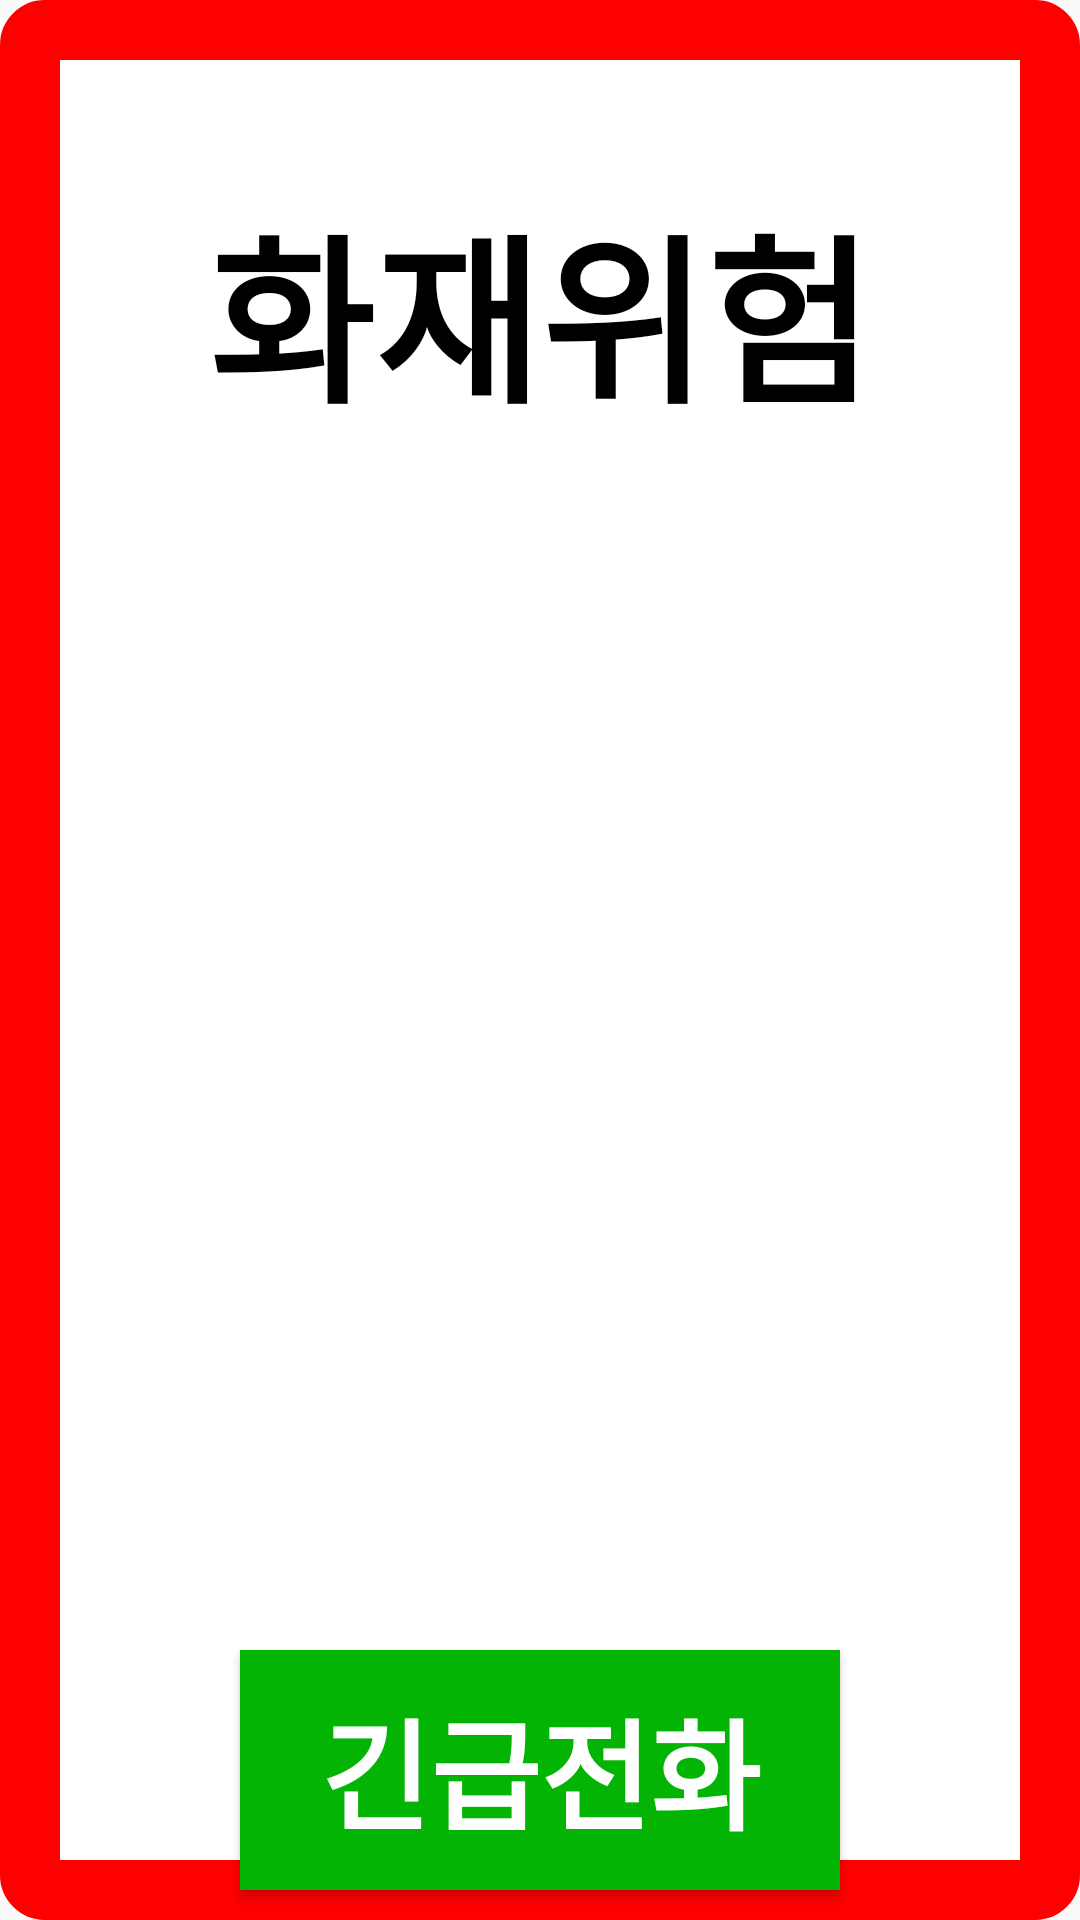

Reconstruct the res/layout file that produces this screen, plus the resources it refers to.
<!-- AndroidManifest.xml: application theme AppTheme -->
<!-- res/layout/activity_alram1.xml -->
<?xml version="1.0" encoding="utf-8"?>

<RelativeLayout xmlns:android="http://schemas.android.com/apk/res/android"
    xmlns:app="http://schemas.android.com/apk/res-auto"
    xmlns:tools="http://schemas.android.com/tools"
    android:layout_width="match_parent"
    android:layout_height="match_parent"
    android:background="@drawable/layout_border2"
    tools:context=".Alram1"
    android:id="@+id/aa1">

    <TextView
        android:id="@+id/flametitle"
        android:layout_width="wrap_content"
        android:layout_height="wrap_content"
        android:layout_alignParentTop="true"
        android:layout_centerHorizontal="true"
        android:layout_marginTop="60dp"
        android:text="화재위험"

        android:textStyle="bold"
        android:textSize="60sp"
        android:textColor="#000000"/>

    <ImageView
        android:id="@+id/imageView3"
        android:layout_width="300dp"
        android:layout_height="300dp"
        android:layout_alignParentTop="true"
        android:layout_centerHorizontal="true"
        android:layout_marginTop="190dp"
        app:srcCompat="@drawable/fire" />

    <Button
        android:id="@+id/button1"
        android:layout_width="200dp"
        android:layout_height="80dp"
        android:background="#04B404"
        android:layout_alignParentTop="true"
        android:layout_centerHorizontal="true"
        android:layout_marginTop="550dp"
        android:text="긴급전화"
        android:textColor="#FFFFFF"
        android:textSize="40sp"
        android:textStyle="bold"
        android:onClick="onButton3Click"/>

</RelativeLayout>
<!-- resources referenced by this layout -->
<resources>
  <!-- drawable layout_border2 (drawable) -->
  <?xml version="1.0" encoding="utf-8"?>
  
  <shape xmlns:android="http://schemas.android.com/apk/res/android" >
  
      <solid android:color="#ffffff" />
  
      <stroke
          android:width="20dp"
          android:color="#FF0000" />
  
      <corners android:radius="5dip" />
  
      <padding
          android:bottom="0dp"
          android:left="0dp"
          android:right="0dp"
          android:top="0dp" />
  
  </shape>
  <style name="AppTheme" parent="Theme.AppCompat.Light.NoActionBar">
  
          
          <item name="colorPrimary">#ff7423</item>
          <item name="colorPrimaryDark">#ff7423</item>
          <item name="colorAccent">@color/colorAccent</item>
          <item name="windowActionBar">false</item>
          <item name="windowNoTitle">true</item>
  
      </style>
  <!-- not gathered from this repository: default colours our renderer supplied (Android Studio template values) -->
  <color name="colorAccent">#FF03DAC5</color>
</resources>
